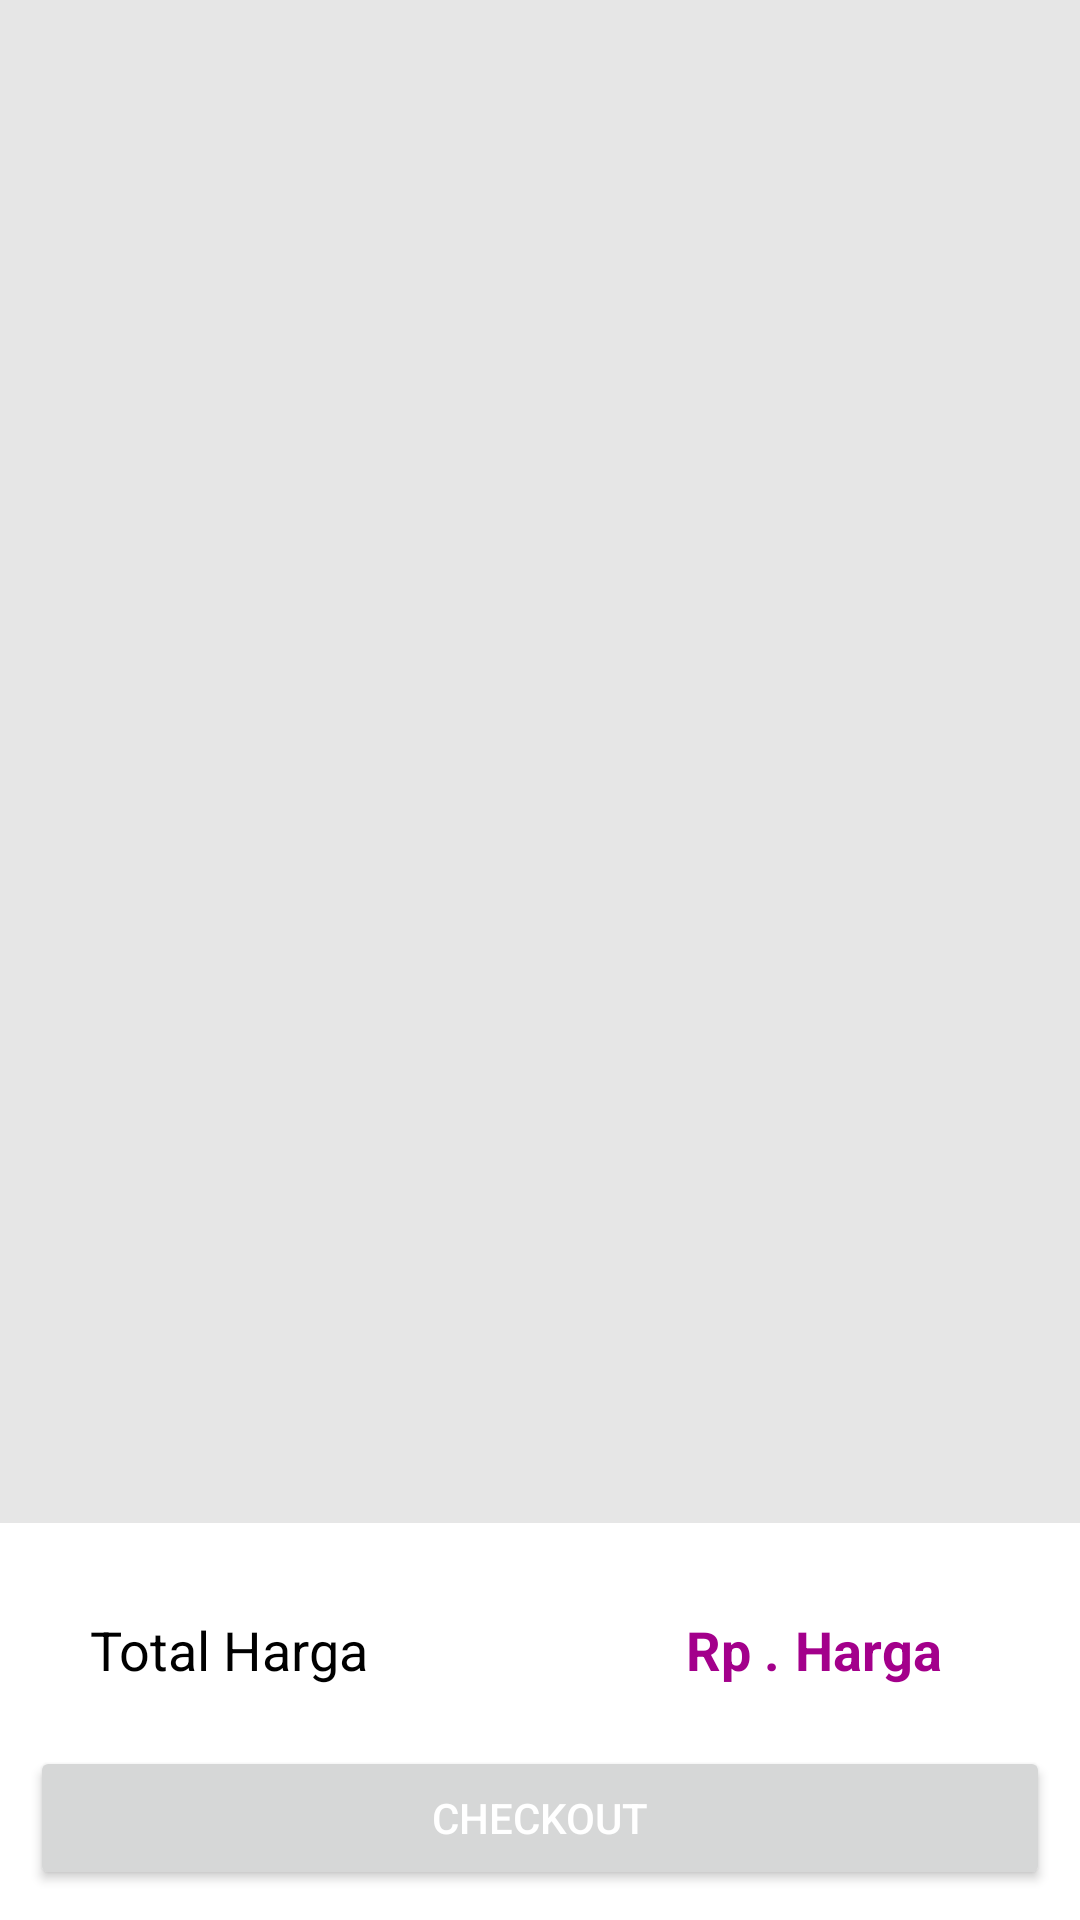

The Android layout XML behind this screen, and the referenced resources:
<!-- AndroidManifest.xml: application theme Theme.Posclien -->
<!-- res/layout/activity_checkout_total_price.xml -->
<?xml version="1.0" encoding="utf-8"?>
<androidx.constraintlayout.widget.ConstraintLayout xmlns:android="http://schemas.android.com/apk/res/android"
    xmlns:app="http://schemas.android.com/apk/res-auto"
    xmlns:tools="http://schemas.android.com/tools"
    android:layout_width="match_parent"
    android:layout_height="match_parent"
    tools:context=".CheckoutTotalPriceActivity"
    android:background="@color/lightgrey">
    <androidx.recyclerview.widget.RecyclerView
        android:id="@+id/rvTotalPrice"
        android:layout_width="match_parent"
        android:layout_height="wrap_content"
        app:layout_constraintTop_toTopOf="parent"
        app:layout_constraintBottom_toTopOf="@+id/cardTotal"
        />
    <LinearLayout
        android:layout_width="match_parent"
        android:layout_height="wrap_content"
        app:layout_constraintBottom_toBottomOf="parent"
        android:orientation="vertical"
        android:background="@color/white"
        android:id="@+id/cardTotal"
        android:padding="10dp">
        <LinearLayout
            android:layout_width="match_parent"
            android:layout_height="match_parent"
            android:orientation="horizontal">
            <TextView
                android:layout_width="wrap_content"
                android:layout_height="wrap_content"
                android:layout_weight="1"
                android:padding="20dp"
                android:text="Total Harga"
                android:textSize="18sp"
                android:textColor="@color/black"/>
            <LinearLayout
                android:layout_width="wrap_content"
                android:layout_height="wrap_content"
                android:layout_weight="1"
                android:layout_gravity="center"
                android:paddingLeft="50dp">
                <TextView
                    android:layout_width="wrap_content"
                    android:layout_height="wrap_content"
                    android:text="Rp ."
                    android:textSize="18dp"
                    android:textColor="@color/purple_200"
                    android:textStyle="bold"/>
                <TextView
                    android:id="@+id/totalHarga"
                    android:layout_width="wrap_content"
                    android:layout_height="wrap_content"
                    android:layout_marginStart="5dp"
                    android:text="Harga"
                    android:textSize="18dp"
                    android:textColor="@color/purple_200"
                    android:textStyle="bold"/>
            </LinearLayout>
        </LinearLayout>
        <Button
            android:id="@+id/btnBayar"
            android:layout_width="match_parent"
            android:layout_height="wrap_content"
            android:text="Checkout"
            android:textColor="@color/white"/>
    </LinearLayout>

</androidx.constraintlayout.widget.ConstraintLayout>
<!-- resources referenced by this layout -->
<resources>
  <color name="black">#FF000000</color>
  <color name="lightgrey">#e6e6e6</color>
  <color name="purple_200">#a3008b</color>
  <color name="white">#FFFFFFFF</color>
  <style name="Theme.Posclien" parent="Theme.MaterialComponents.Light.DarkActionBar">
          
          <item name="colorPrimary">@color/purple_200</item>
          <item name="colorPrimaryVariant">@color/purple_700</item>
          <item name="colorOnPrimary">@color/black</item>
          
          <item name="colorSecondary">@color/teal_200</item>
          <item name="colorSecondaryVariant">@color/teal_200</item>
          <item name="colorOnSecondary">@color/black</item>
          
          <item name="android:statusBarColor" tools:targetApi="l">?attr/colorPrimaryVariant</item>
          
      </style>
  <color name="purple_700">#850047</color>
  <color name="teal_200">#FF03DAC5</color>
</resources>
